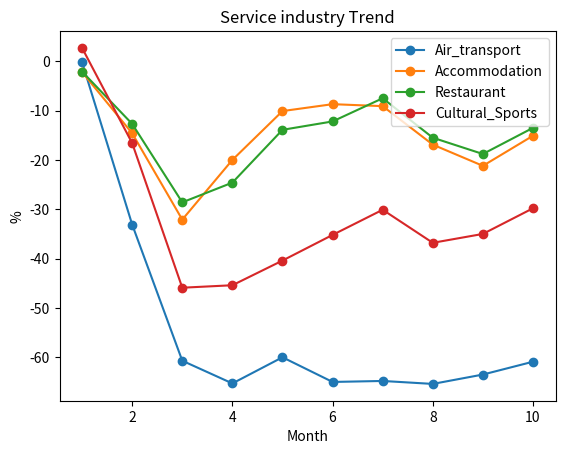

Recreate this plot in Python.
from matplotlib import pyplot as plt

month = [1, 2, 3, 4, 5, 6, 7, 8, 9, 10]
Air_transport = [-0.2, -33.1, -60.7, -65.3, -60, -65, -64.8, -65.4, -63.5, -60.9]
Accommodation = [-2.2, -14.6, -32.1, -20, -10.1, -8.7, -9.1, -16.9, -21.2, -15.1]
Restaurant = [-2.1, -12.7, -28.6, -24.6, -13.9, -12.2, -7.5, -15.5, -18.8, -13.5]
Cultural_Sports = [2.7, -16.6, -45.9, -45.4, -40.4, -35.2, -30.1, -36.8, -35, -29.8]

plt.plot(month, Air_transport, marker="o")
plt.plot(month, Accommodation, marker="o")
plt.plot(month, Restaurant, marker="o")
plt.plot(month, Cultural_Sports, marker="o")

plt.xlabel('Month')
plt.ylabel('%')
plt.title('Service industry Trend')

plt.legend(['Air_transport', 'Accommodation', 'Restaurant', 'Cultural_Sports'])
plt.show()
